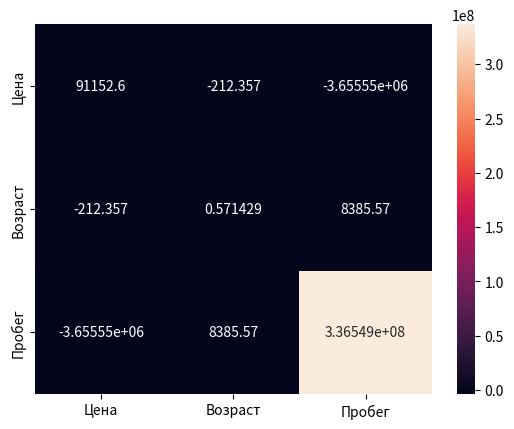

Python code for this plot:
# Допишите код здесь
import numpy as np
import seaborn as sns
import matplotlib.pyplot as plt

price = [2550, 1920, 2200, 1950, 1987, 2030, 2655, 1855]
age = [1, 2, 1, 2, 2, 2, 0, 2]
km = [40, 39269, 36822, 32834, 35255, 59005, 10910, 20627]

labs = ['Цена', 'Возраст', 'Пробег']

print("Матрица ковариации:")
# Допишите код здесь
price = np.array(price)
age = np.array(age)
km = np.array(km)

cov = (price - price.mean()) @ (age - age.mean()) / (len(price) - 1)
cov_price_km = (price - price.mean()) @ (km - km.mean()) / (len(age) - 1)
cov_age_km = (age - age.mean()) @ (km - km.mean()) / (len(km) - 1)

cov_mat = np.array([
    [np.var(price, ddof=1), cov, cov_price_km],
    [cov, np.var(age, ddof=1), cov_age_km],
    [cov_price_km, cov_age_km, np.var(km, ddof=1)],
])
print(cov_mat)

sns.heatmap(
    cov_mat,  # не забудьте определить переменную
    annot=True,
    fmt='g',
    xticklabels=labs,
    yticklabels=labs
)
plt.show()
